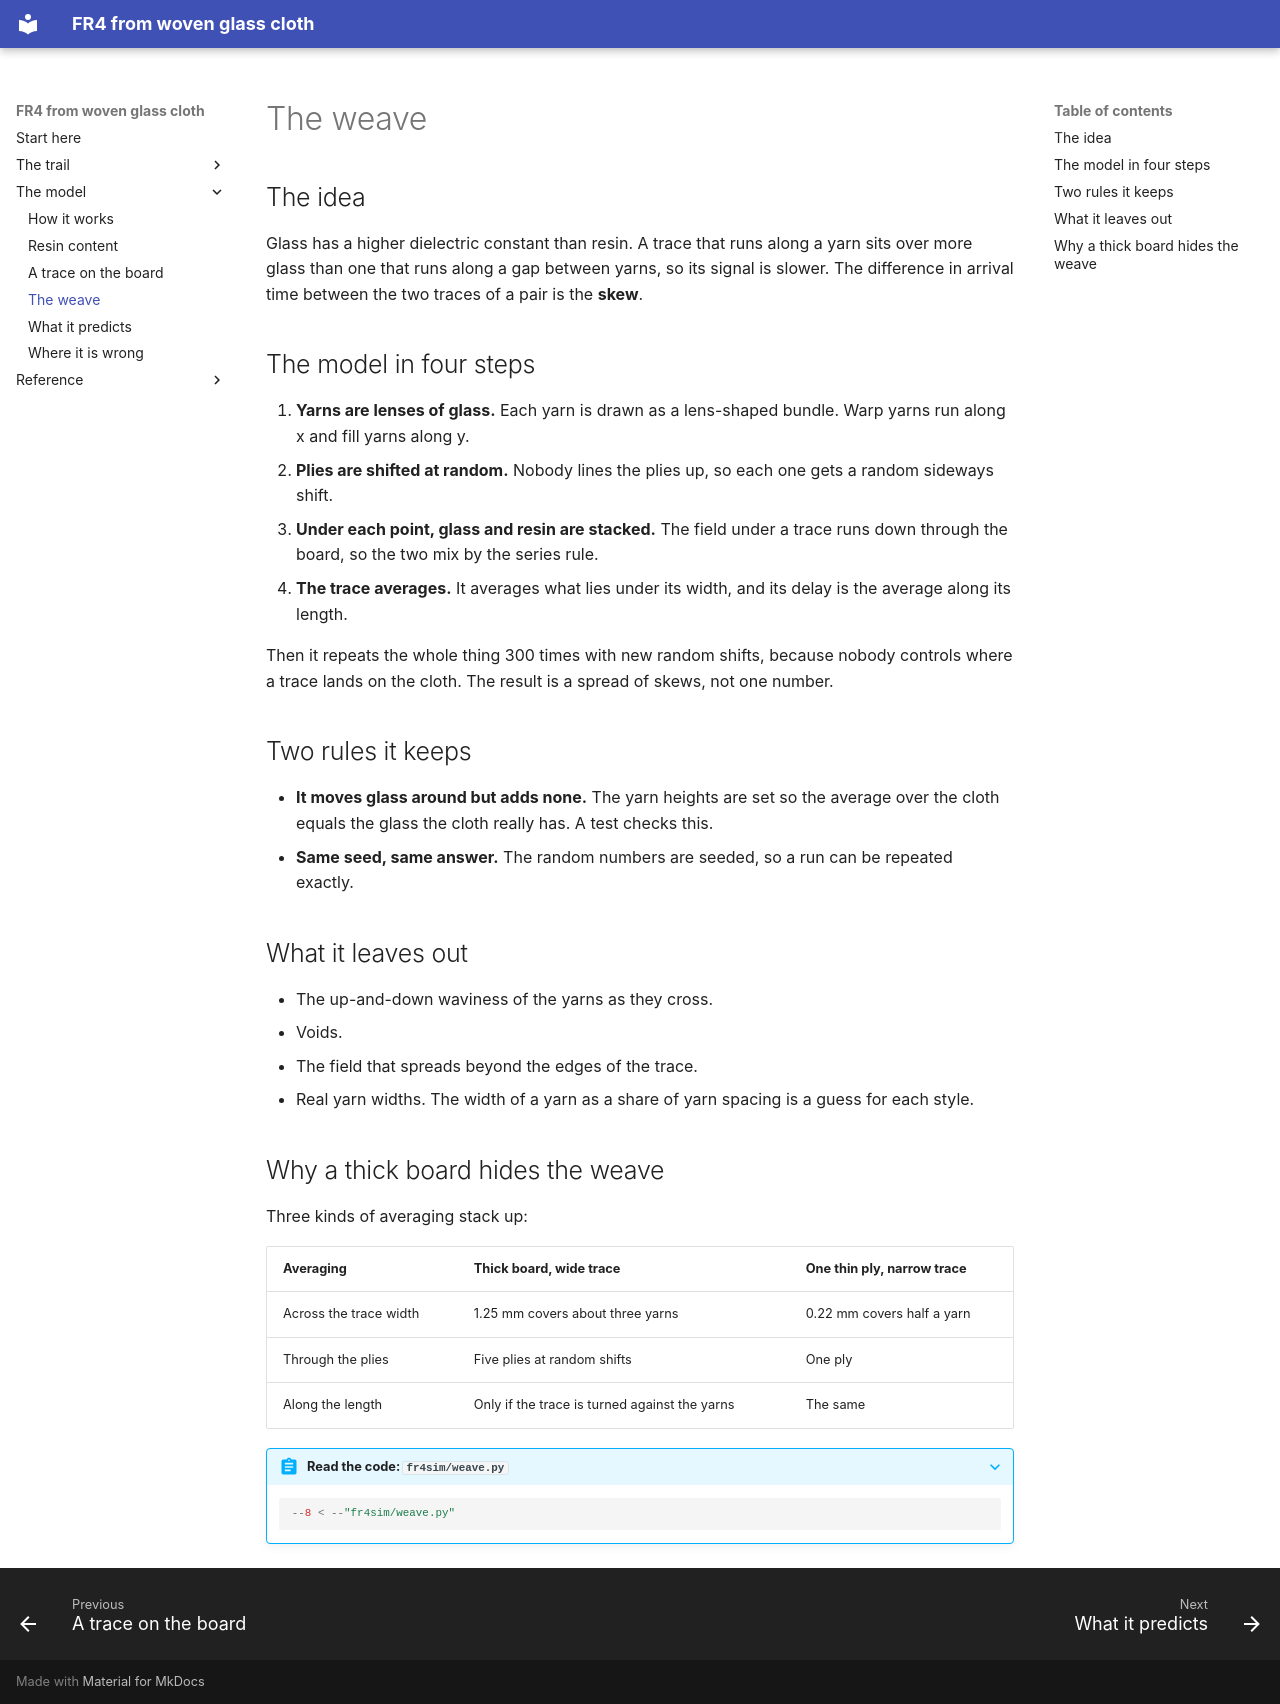

repository: Speedstor/fr4 · page: model/weave/index.html · generator: mkdocs

# The weave

## The idea

Glass has a higher dielectric constant than resin. A trace that runs along a
yarn sits over more glass than one that runs along a gap between yarns, so
its signal is slower. The difference in arrival time between the two traces
of a pair is the **skew**.

## The model in four steps

1. **Yarns are lenses of glass.** Each yarn is drawn as a lens-shaped
   bundle. Warp yarns run along x and fill yarns along y.
2. **Plies are shifted at random.** Nobody lines the plies up, so each one
   gets a random sideways shift.
3. **Under each point, glass and resin are stacked.** The field under a
   trace runs down through the board, so the two mix by the series rule.
4. **The trace averages.** It averages what lies under its width, and its
   delay is the average along its length.

Then it repeats the whole thing 300 times with new random shifts, because
nobody controls where a trace lands on the cloth. The result is a spread of
skews, not one number.

## Two rules it keeps

- **It moves glass around but adds none.** The yarn heights are set so the
  average over the cloth equals the glass the cloth really has. A test
  checks this.
- **Same seed, same answer.** The random numbers are seeded, so a run can be
  repeated exactly.

## What it leaves out

- The up-and-down waviness of the yarns as they cross.
- Voids.
- The field that spreads beyond the edges of the trace.
- Real yarn widths. The width of a yarn as a share of yarn spacing is a
  guess for each style.

## Why a thick board hides the weave

Three kinds of averaging stack up:

| Averaging | Thick board, wide trace | One thin ply, narrow trace |
|---|---|---|
| Across the trace width | 1.25 mm covers about three yarns | 0.22 mm covers half a yarn |
| Through the plies | Five plies at random shifts | One ply |
| Along the length | Only if the trace is turned against the yarns | The same |

??? abstract "Read the code: `fr4sim/weave.py`"

    ```python
    --8 < --"fr4sim/weave.py"
    ```
